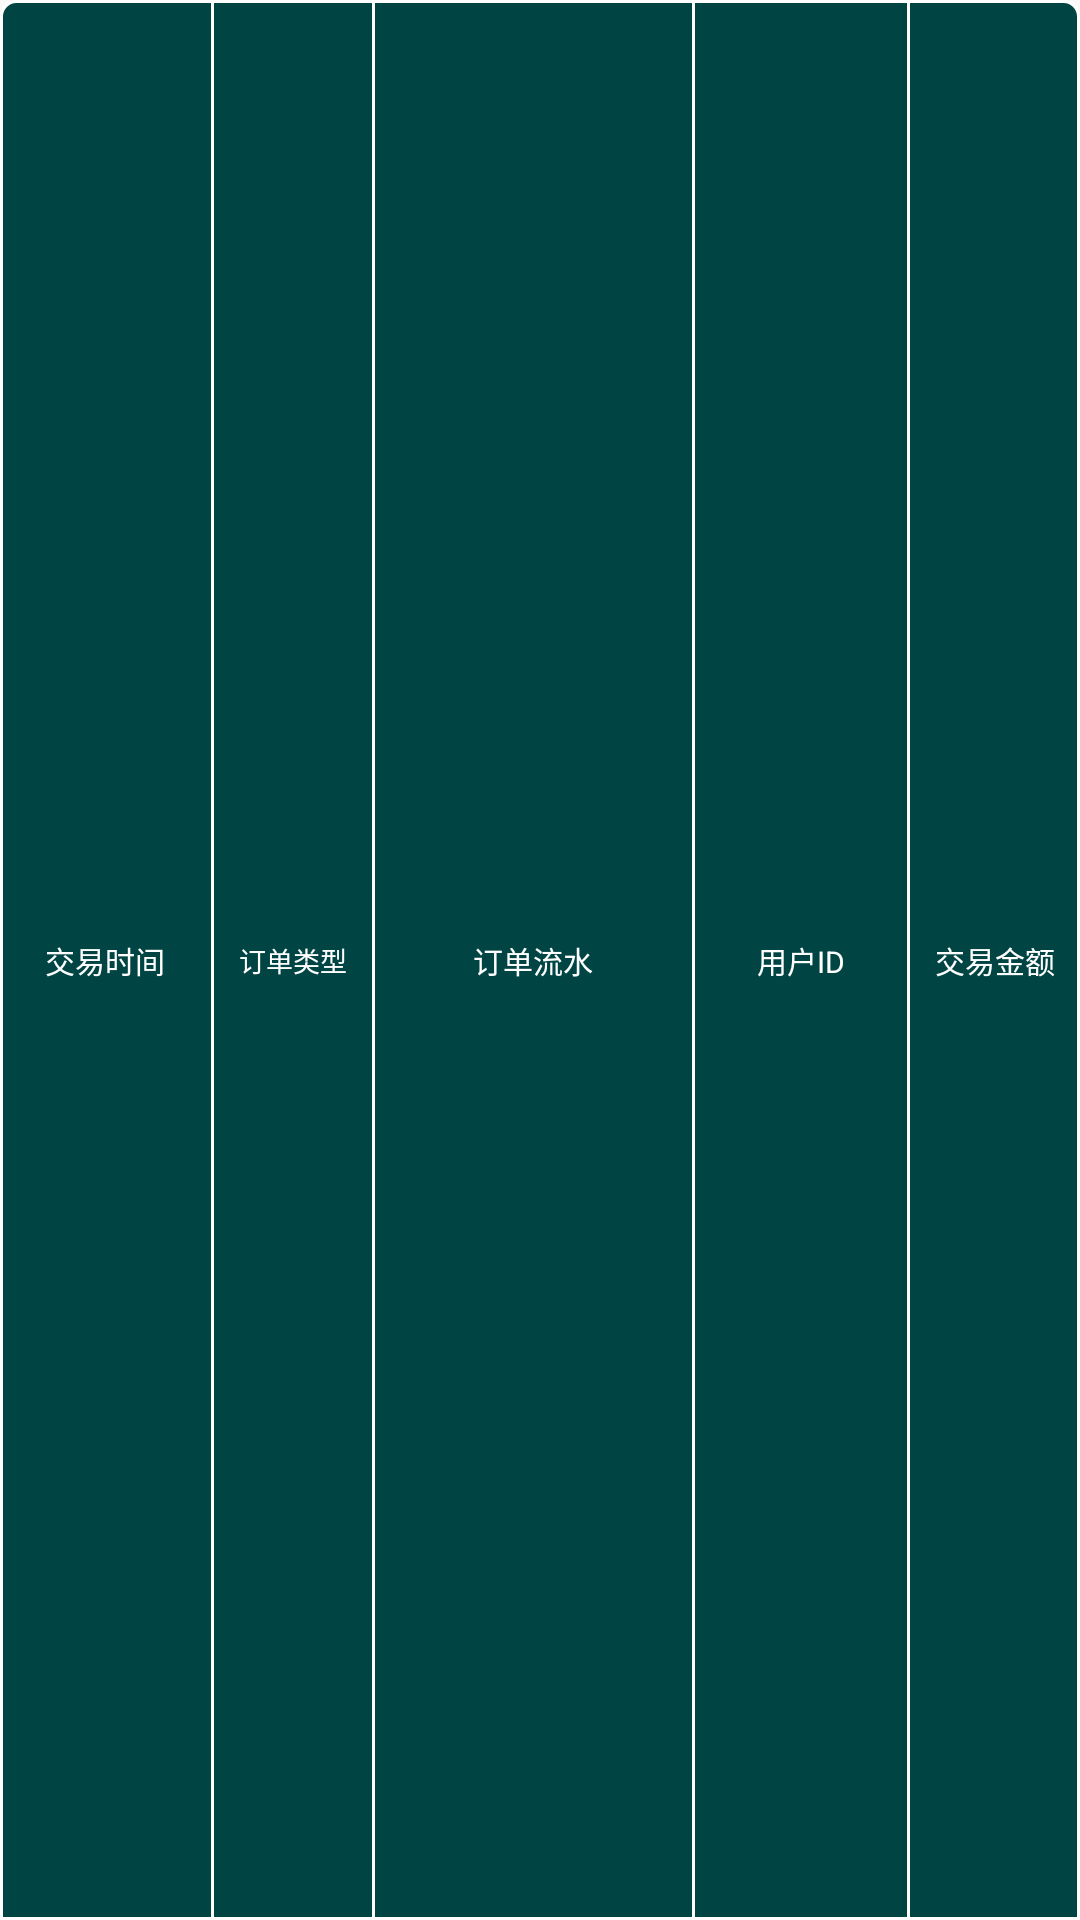

Produce the Android XML layout that renders to this screen, including the resource entries it uses.
<!-- AndroidManifest.xml: application theme AppTheme -->
<!-- res/layout/view_trade_attribute.xml -->
<?xml version="1.0" encoding="utf-8"?>
<LinearLayout
        xmlns:android="http://schemas.android.com/apk/res/android"
        android:layout_width="match_parent"
        android:layout_height="42dp"
        android:background="@drawable/shape_setting_tag">


    <TextView
            android:textSize="10sp"
            android:text="交易时间"
            android:textColor="@color/common_text_white"
            android:gravity="center"
            android:layout_weight="0.20"
            android:layout_width="0dp"
            android:layout_height="match_parent"/>
    <TextView
            android:background="@color/common_text_white"
            android:layout_width="1dp"
            android:layout_height="match_parent"/>
    <TextView
            android:textSize="9sp"
            android:text="订单类型"
            android:textColor="@color/common_text_white"
            android:gravity="center"
            android:layout_weight="0.15"
            android:layout_width="0dp"
            android:layout_height="match_parent"/>
    <TextView
            android:background="@color/common_text_white"
            android:layout_width="1dp"
            android:layout_height="match_parent"/>
    <TextView
            android:textSize="10sp"
            android:text="订单流水"
            android:textColor="@color/common_text_white"
            android:gravity="center"
            android:layout_weight="0.30"
            android:layout_width="0dp"
            android:layout_height="match_parent"/>
    <TextView
            android:background="@color/common_text_white"
            android:layout_width="1dp"
            android:layout_height="match_parent"/>

    <TextView
            android:textSize="10sp"
            android:text="用户ID"
            android:textColor="@color/common_text_white"
            android:gravity="center"
            android:layout_weight="0.20"
            android:layout_width="0dp"
            android:layout_height="match_parent"/>
    <TextView
            android:background="@color/common_text_white"
            android:layout_width="1dp"
            android:layout_height="match_parent"/>
    <TextView
            android:textSize="10sp"
            android:text="交易金额"
            android:textColor="@color/common_text_white"
            android:gravity="center"
            android:layout_weight="0.16"
            android:layout_width="0dp"
            android:layout_height="match_parent"/>
</LinearLayout>
<!-- resources referenced by this layout -->
<resources>
  <color name="common_text_white">#FFFFFFFF</color>
  <!-- drawable shape_setting_tag (drawable) -->
  <?xml version="1.0" encoding="utf-8"?>
  <shape xmlns:android="http://schemas.android.com/apk/res/android">
      <stroke android:color="@color/common_text_white" android:width="1dp"/>
      <corners android:topLeftRadius="5dp" android:topRightRadius="5dp"/>
      <solid android:color="#004444"/>
  </shape>
  <style name="AppTheme" parent="@style/Theme.AppCompat.Light.NoActionBar">
          
          <item name="colorPrimary">@color/app_theme</item>
          <item name="colorPrimaryDark">@color/common_status_bar</item>
          <item name="colorAccent">@color/app_theme</item>
          <item name="android:textColorPrimary">@color/common_text_subtitle</item>
          <item name="android:windowContentTransitions" tools:ignore="NewApi">true</item>
      </style>
  <color name="app_theme">#03A9F4</color>
  <color name="common_status_bar">#0288D1</color>
  <color name="common_text_subtitle">#BDBDBD</color>
</resources>
